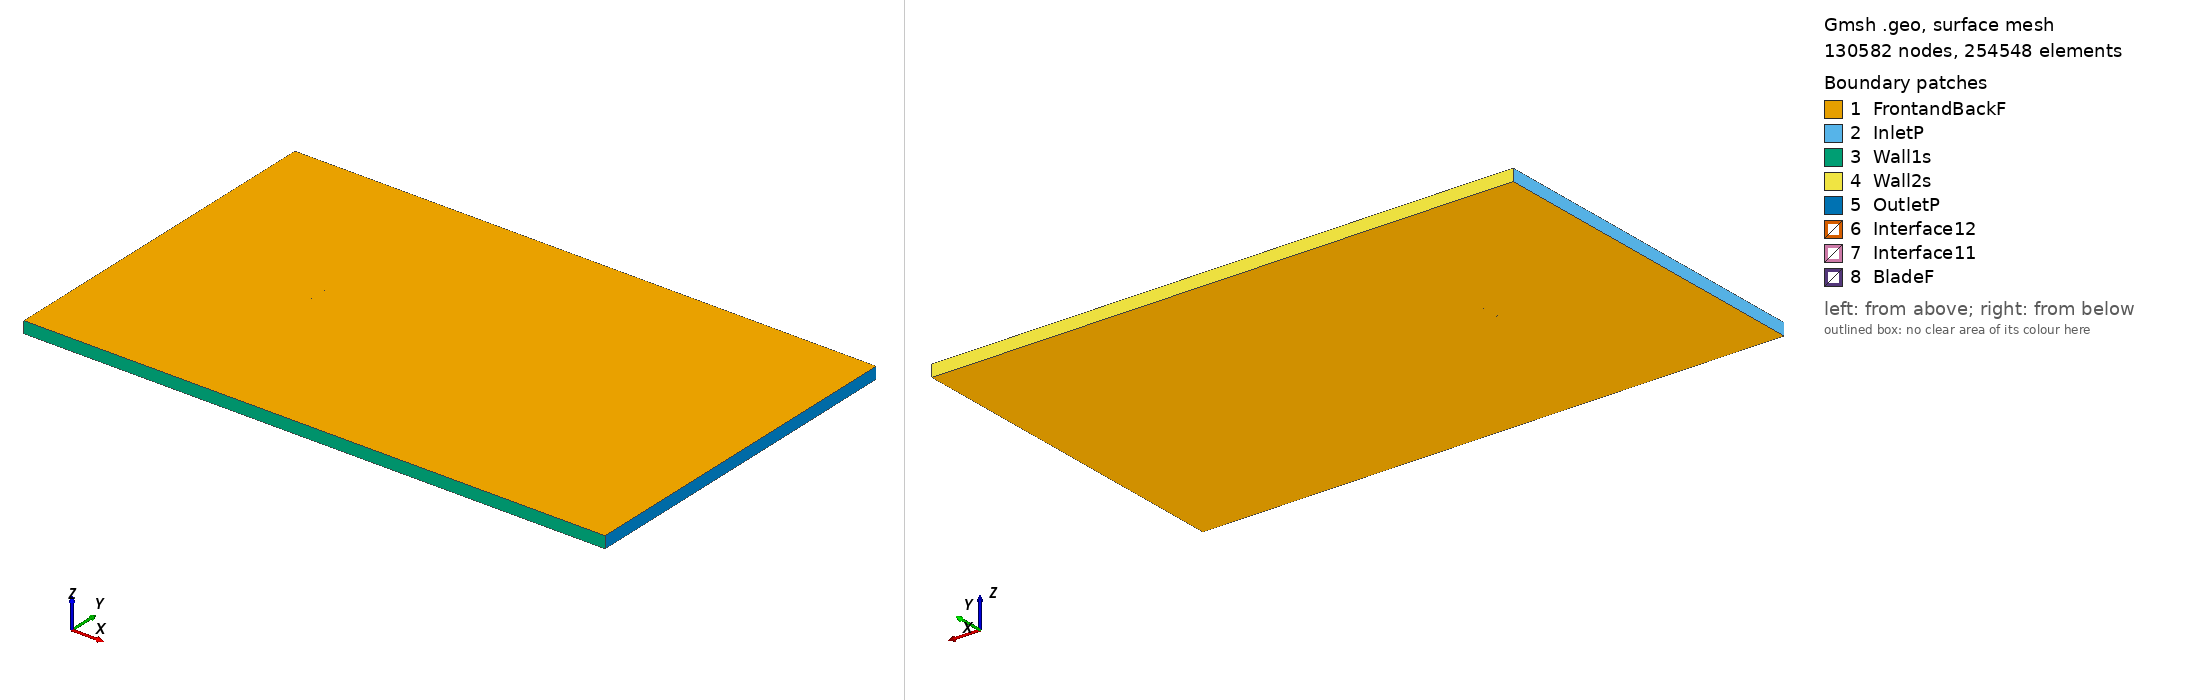

Gmsh geometry script, surface-meshed: 130582 nodes, 254548 surface elements. Boundary patches (legend numbers): 1 FrontandBackF, 2 InletP, 3 Wall1s, 4 Wall2s, 5 OutletP, 6 Interface12, 7 Interface11, 8 BladeF. Left view from above one corner, right view from below the opposite corner. Legend entries are the model's physical surfaces. The drawing asked Gmsh for element sizes between 1% and 20% of the model's largest extent; the script's own settings can give other sizes.

=== goe619_tsr_-5.5392_aoa_7.1007.geo (drawn) ===
SetFactory("OpenCASCADE");

Point(1) = {0.074617, 0.721162, 0, 1.0};
Point(2) = {0.071983, 0.722220, 0, 1.0};
Point(3) = {0.064443, 0.725147, 0, 1.0};
Point(4) = {0.049337, 0.730696, 0, 1.0};
Point(5) = {0.034202, 0.735856, 0, 1.0};
Point(6) = {0.019023, 0.740478, 0, 1.0};
Point(7) = {0.003790, 0.744402, 0, 1.0};
Point(8) = {-0.011522, 0.747324, 0, 1.0};
Point(9) = {-0.026915, 0.749242, 0, 1.0};
Point(10) = {-0.042400, 0.750000, 0, 1.0};
Point(11) = {-0.050197, 0.749685, 0, 1.0};
Point(12) = {-0.058072, 0.748365, 0, 1.0};
Point(13) = {-0.062051, 0.747204, 0, 1.0};
Point(14) = {-0.066060, 0.745655, 0, 1.0};
Point(15) = {-0.070117, 0.743489, 0, 1.0};
Point(16) = {-0.072224, 0.741403, 0, 1.0};
Point(17) = {-0.074425, 0.738156, 0, 1.0};
Point(18) = {-0.072739, 0.734914, 0, 1.0};
Point(19) = {-0.070887, 0.733758, 0, 1.0};
Point(20) = {-0.067129, 0.732139, 0, 1.0};
Point(21) = {-0.063322, 0.731138, 0, 1.0};
Point(22) = {-0.059490, 0.730447, 0, 1.0};
Point(23) = {-0.051803, 0.729372, 0, 1.0};
Point(24) = {-0.044080, 0.728760, 0, 1.0};
Point(25) = {-0.028583, 0.728157, 0, 1.0};
Point(26) = {-0.013082, 0.727630, 0, 1.0};
Point(27) = {0.002402, 0.726870, 0, 1.0};
Point(28) = {0.017843, 0.725570, 0, 1.0};
Point(29) = {0.033279, 0.724194, 0, 1.0};
Point(30) = {0.048702, 0.722662, 0, 1.0};
Point(31) = {0.064106, 0.720900, 0, 1.0};
Point(32) = {0.071806, 0.719980, 0, 1.0};
Point(33) = {0.074430, 0.719652, 0, 1.0};
Point(34) = {-0.074617, -0.721162, 0, 1.0};
Point(35) = {-0.071983, -0.722220, 0, 1.0};
Point(36) = {-0.064443, -0.725147, 0, 1.0};
Point(37) = {-0.049337, -0.730696, 0, 1.0};
Point(38) = {-0.034202, -0.735856, 0, 1.0};
Point(39) = {-0.019023, -0.740478, 0, 1.0};
Point(40) = {-0.003790, -0.744402, 0, 1.0};
Point(41) = {0.011522, -0.747324, 0, 1.0};
Point(42) = {0.026915, -0.749242, 0, 1.0};
Point(43) = {0.042400, -0.750000, 0, 1.0};
Point(44) = {0.050197, -0.749685, 0, 1.0};
Point(45) = {0.058072, -0.748365, 0, 1.0};
Point(46) = {0.062051, -0.747204, 0, 1.0};
Point(47) = {0.066060, -0.745655, 0, 1.0};
Point(48) = {0.070117, -0.743489, 0, 1.0};
Point(49) = {0.072224, -0.741403, 0, 1.0};
Point(50) = {0.074425, -0.738156, 0, 1.0};
Point(51) = {0.072739, -0.734914, 0, 1.0};
Point(52) = {0.070887, -0.733758, 0, 1.0};
Point(53) = {0.067129, -0.732139, 0, 1.0};
Point(54) = {0.063322, -0.731138, 0, 1.0};
Point(55) = {0.059490, -0.730447, 0, 1.0};
Point(56) = {0.051803, -0.729372, 0, 1.0};
Point(57) = {0.044080, -0.728760, 0, 1.0};
Point(58) = {0.028583, -0.728157, 0, 1.0};
Point(59) = {0.013082, -0.727630, 0, 1.0};
Point(60) = {-0.002402, -0.726870, 0, 1.0};
Point(61) = {-0.017843, -0.725570, 0, 1.0};
Point(62) = {-0.033279, -0.724194, 0, 1.0};
Point(63) = {-0.048702, -0.722662, 0, 1.0};
Point(64) = {-0.064106, -0.720900, 0, 1.0};
Point(65) = {-0.071806, -0.719980, 0, 1.0};
Point(66) = {-0.074430, -0.719652, 0, 1.0};

// Lines: first blade (splines 1-4)
Spline(1) = {1:33};
Spline(2) = {33,1};

// Lines: second blade (splines 5-8)
Spline(3) = {34:66};
Spline(4) = {66,34};

// Outer domain (points 20001-4 and lines)
Point(67) = {-13.50000000, -15.00000000, 0, 1.0};
Point(68) = {-13.50000000, 15.00000000, 0, 1.0};
Point(69) = {36.00000000, 15.00000000, 0, 1.0};
Point(70) = {36.00000000, -15.00000000, 0, 1.0};
Line(11) = {67, 68};
Line(12) = {68, 69};
Line(13) = {69, 70};
Line(14) = {67, 70};

// Interface (between moving and stationary domain) (circles)
Circle(9) = {0, 0, 0, 0.80000000, 0, 2*Pi};
Circle(10) = {0, 0, 0, 0.80000000, 0, 2*Pi};

// Loops collect Lines/Splines/etc (blade1, blade2, domain, first circle)
Line Loop(1) = {1:2};
Line Loop(2) = {3:4};
Line Loop(3) = {11,12,13,-14};
Line Loop(4) = {9};

// BooleanDifference cuts out the circle/interface from the domain
Plane Surface(1) = {3};
Plane Surface(2) = {4};
BooleanDifference{ Surface{1}; Delete;}{ Surface{2}; Delete;}

// This one cuts out the blades from the inner circle/interface
Line Loop(6) = {10};
Plane Surface(5) = {6};
Plane Surface(6) = {1};
Plane Surface(7) = {2};
BooleanDifference{ Surface{5}; Delete;}{ Surface{6,7}; Delete;}

// extrude to 3rd dimension
Extrude {0, 0, 1} {Surface{1}; Surface{5}; Layers{1}; Recombine;}

// Physical Surfaces are the named boundaries (patches)
Physical Surface("Interface11") = {12};
Physical Surface("Interface12") = {10};

// sides of domain
Physical Surface("InletP") = {6};
Physical Surface("OutletP") = {9};

// top and bottom of domain
Physical Surface("Wall1s") = {7};
Physical Surface("Wall2s") = {8};

// Check FrontandBackF by ensuring there is nothing in the 3rd dimension
Physical Surface("FrontandBackF") = {1,11,5,17};
Physical Surface("BladeF") = {13:16};
Physical Volume("Turbine") = {2};
Physical Volume("Farfield") = {1};

// settings for airfoil boundary layer
Field[1] = BoundaryLayer;
Field[1].EdgesList = {1:4};
Field[1].hwall_n = 1e-3;
Field[1].thickness = 1.5e-2;
Field[1].ratio = 1.05;
Field[1].Quads = 1;
BoundaryLayer Field = 1;

// control points for mesh (blade and interface)
// floor((arc length / 1.5mm)/ 2) -> Transfinite Line
Transfinite Line {1,3} = 103 Using Progression 1;
Transfinite Line {2,4} = 2 Using Progression 1;
Transfinite Line {9, 15} = 800 Using Progression 1;

// For more information on gmsh syntax, visit http://gmsh.info/doc/texinfo/gmsh.html
